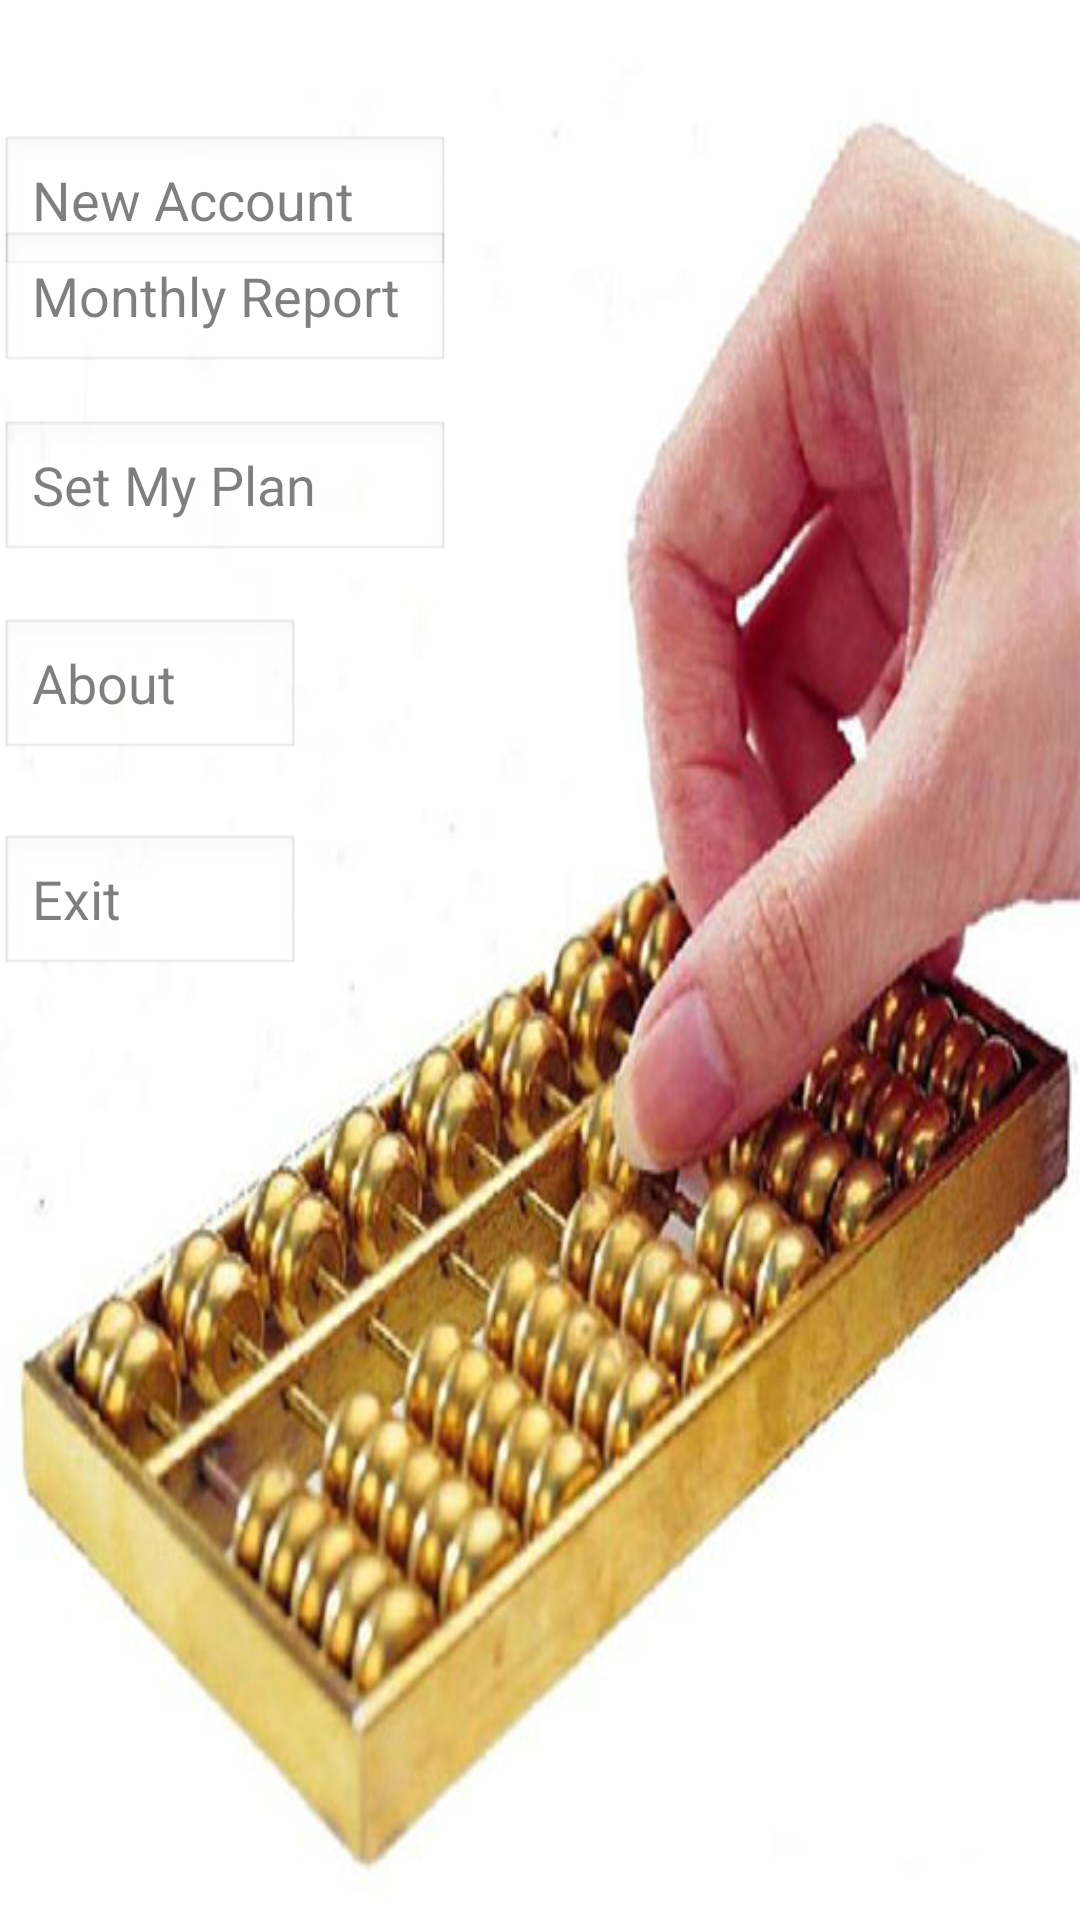

Produce the Android XML layout that renders to this screen, including the resource entries it uses.
<!-- AndroidManifest.xml: application theme AppTheme -->
<!-- res/layout/homepage2.xml -->
<?xml version="1.0" encoding="utf-8" ?>
  
<RelativeLayout xmlns:android="http://schemas.android.com/apk/res/android"  
    android:layout_width="match_parent"  
    android:layout_height="match_parent"  
    android:gravity="center" 
    android:background="@drawable/background">

    <ViewFlipper
        android:id="@+id/viewFlipper"
        android:layout_width="300dp"
        android:layout_height="match_parent"
        android:layout_marginLeft="150dp"
        android:duplicateParentState="true" >

    </ViewFlipper>

    <ViewFlipper
        android:id="@+id/viewFlipper_sub"
        android:layout_width="150dp"
        android:layout_height="150dp"
        android:layout_alignParentRight="true"
        android:layout_marginBottom="500dp"
        android:layout_marginRight="84dp" >
    </ViewFlipper>

    <EditText
        android:id="@+id/text_newaccount"
        android:layout_width="150dp"
        android:layout_height="wrap_content"
        android:layout_alignParentLeft="true"
        android:layout_alignParentTop="true"
        android:layout_marginTop="45dp"
        android:ems="10"
        android:enabled="false"
        android:inputType="textPersonName"
        android:text="New Account" />

    <EditText
        android:id="@+id/text_exit"
        android:layout_width="100dp"
        android:layout_height="wrap_content"
        android:layout_alignParentLeft="true"
        android:layout_below="@+id/text_about"
        android:layout_marginTop="24dp"
        android:ems="10"
        android:inputType="textPersonName"
        android:enabled="false"
        android:text="Exit" />

    <EditText
        android:id="@+id/text_about"
        android:layout_width="100dp"
        android:layout_height="wrap_content"
        android:layout_alignParentLeft="true"
        android:layout_below="@+id/text_plan"
        android:layout_marginTop="18dp"
        android:ems="10"
        android:inputType="textPersonName"
        android:enabled="false"
        android:text="About" />

    <EditText
        android:id="@+id/text_monthlyreport"
        android:layout_width="150dp"
        android:layout_height="wrap_content"
        android:layout_alignBottom="@+id/viewFlipper_sub"
        android:layout_alignParentLeft="true"
        android:layout_marginBottom="15dp"
        android:ems="10"
        android:enabled="false"
        android:inputType="textPersonName"
        android:text="Monthly Report" />

    <EditText
        android:id="@+id/text_plan"
        android:layout_width="150dp"
        android:layout_height="wrap_content"
        android:layout_alignParentLeft="true"
        android:layout_below="@+id/text_monthlyreport"
        android:ems="10"
        android:enabled="false"
        android:inputType="textPersonName"
        android:text="Set My Plan" />
    
</RelativeLayout>
<!-- resources referenced by this layout -->
<resources>
  <!-- drawable background: png bitmap (drawable, 283874 bytes) -->
  <style name="AppTheme" parent="AppBaseTheme">
          
      </style>
  <style name="AppBaseTheme" parent="android:Theme.Light">
          
      </style>
</resources>
